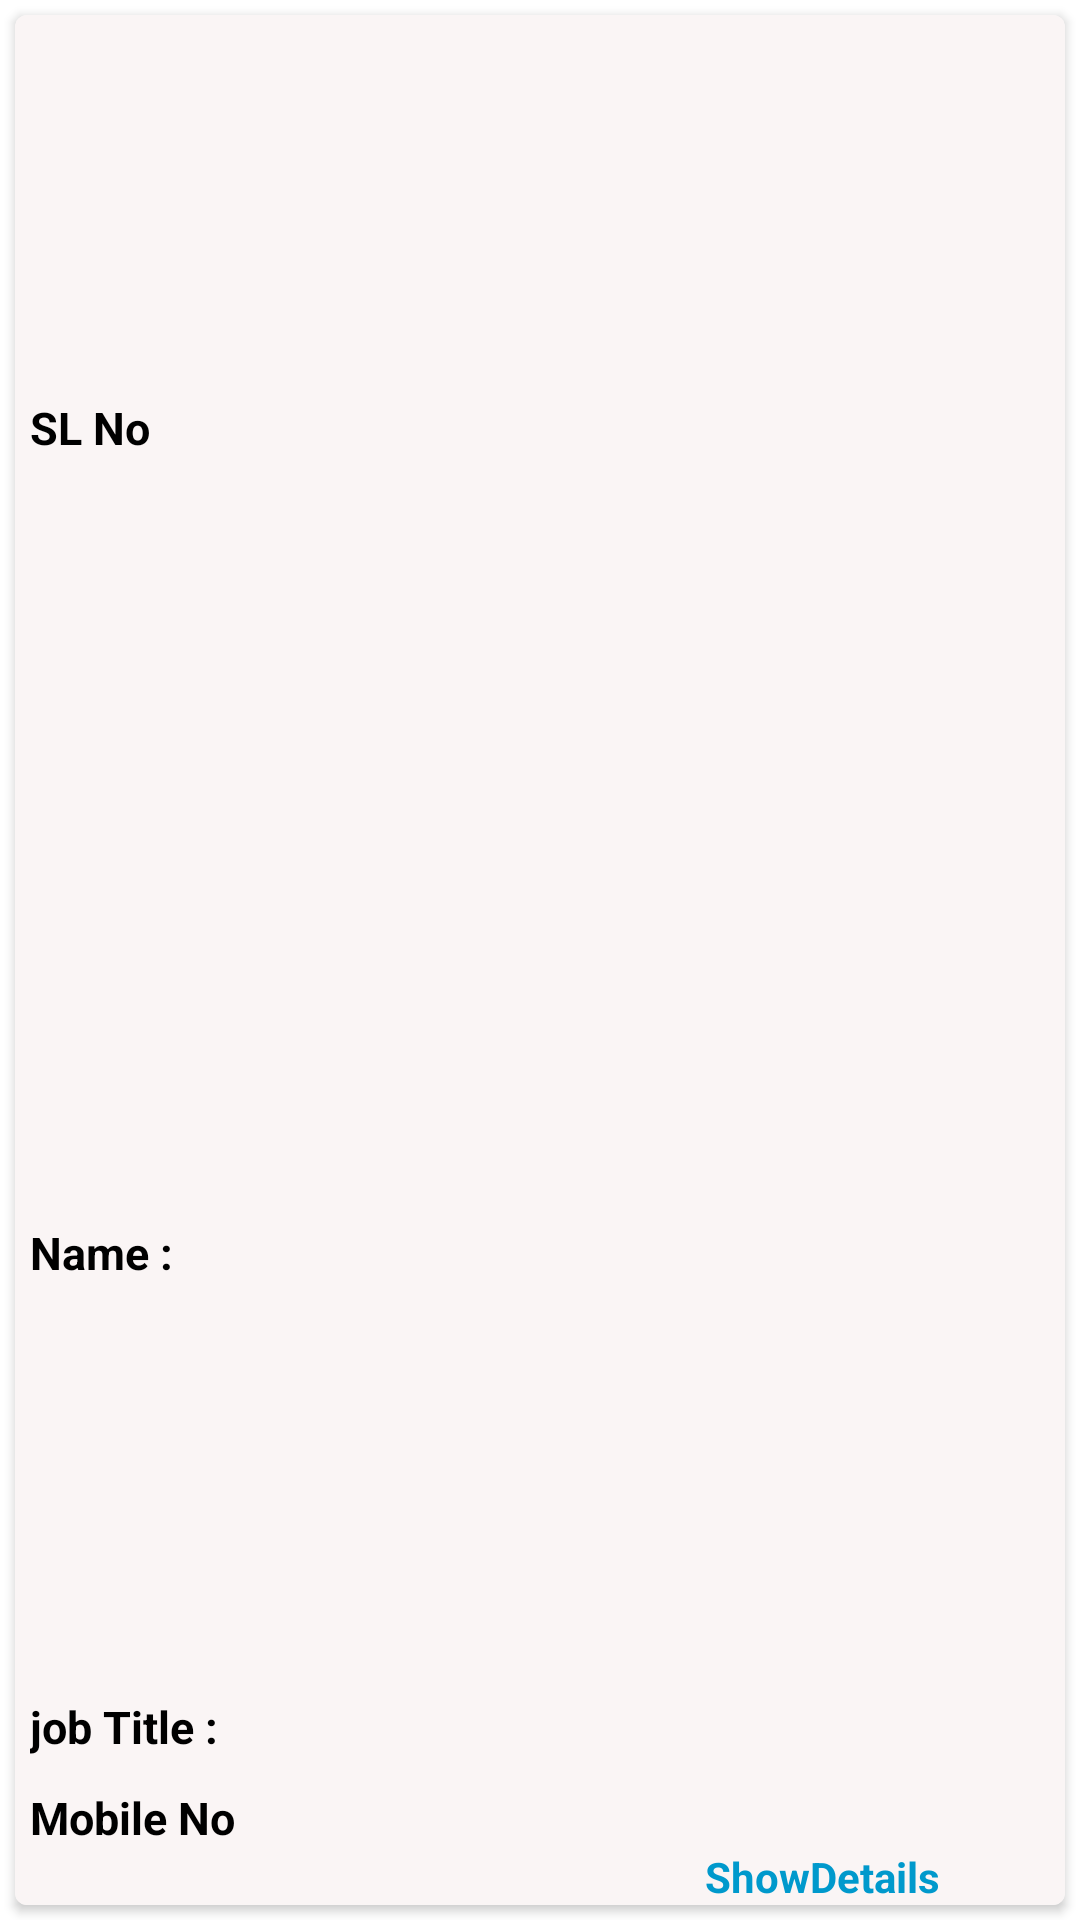

Reconstruct the res/layout file that produces this screen, plus the resources it refers to.
<!-- AndroidManifest.xml: application theme Theme.VMApplication -->
<!-- res/layout/emp_details_layout.xml -->
<?xml version="1.0" encoding="utf-8"?>
<LinearLayout xmlns:android="http://schemas.android.com/apk/res/android"
    android:layout_width="match_parent"
    android:layout_height="wrap_content"
    xmlns:card_view="http://schemas.android.com/apk/res-auto"
    android:adjustViewBounds="true"
    android:orientation="vertical">

    <androidx.cardview.widget.CardView
        android:id="@+id/empCard"
        android:layout_width="match_parent"
        android:layout_height="match_parent"
        android:layout_gravity="center"
        android:layout_margin="5dp"
        android:elevation="3dp"
        card_view:cardCornerRadius="4dp">

        <LinearLayout
            android:layout_width="match_parent"
            android:layout_height="match_parent"
            android:background="@color/colorlightred"
            android:orientation="vertical">





                <TextView
                    android:id="@+id/SNoTv"
                    android:layout_width="wrap_content"
                    android:layout_height="wrap_content"
                    android:layout_weight="1"
                    android:gravity="center_vertical"
                    android:text="SL No"
                    android:layout_marginLeft="5dp"
                    android:textColor="@android:color/black"
                    android:textSize="15sp"
                    android:textStyle="bold" />

            <TextView
                android:id="@+id/name"
                android:layout_width="wrap_content"
                android:layout_height="wrap_content"
                android:layout_marginLeft="5dp"
                android:layout_weight="1"
                android:gravity="center_vertical"
                android:text="@string/name"
                android:textColor="@android:color/black"
                android:textSize="15sp"
                android:textStyle="bold" />


            <TextView
                android:id="@+id/jobTitle"
                android:layout_width="wrap_content"
                android:layout_height="wrap_content"
                android:layout_marginLeft="5dp"
                android:layout_marginTop="10dp"
                android:gravity="center_vertical"
                android:text="@string/jobtitle"
                android:textColor="@android:color/black"
                android:textSize="15sp"
                android:textStyle="bold" />


            <TextView
                android:id="@+id/email"
                android:layout_width="wrap_content"
                android:layout_height="wrap_content"
                android:layout_marginLeft="5dp"
                android:layout_marginTop="10dp"
                android:gravity="center_vertical"
                android:text="@string/email_id"
                android:textColor="@android:color/black"
                android:textSize="15sp"
                android:textStyle="bold"
                android:visibility="gone"/>

            <TextView
                android:id="@+id/mobile_no"
                android:layout_width="wrap_content"
                android:layout_height="wrap_content"
                android:layout_marginLeft="5dp"
                android:layout_marginTop="10dp"
                android:gravity="center_vertical"
                android:text="Mobile No"
                android:textColor="@android:color/black"
                android:textSize="15sp"
                android:textStyle="bold"
                android:visibility="visible" />




            <LinearLayout
                android:layout_width="match_parent"
                android:layout_height="wrap_content"
                android:layout_marginTop="10dp"
                android:layout_marginBottom="5dp"
                android:gravity="center_vertical"
                android:orientation="horizontal"
                android:textStyle="bold"
                android:weightSum="3"
                android:visibility="gone">


                <TextView
                    android:layout_width="wrap_content"
                    android:layout_height="wrap_content"
                    android:layout_marginLeft="5dp"
                    android:layout_weight=".5"
                    android:gravity="center_vertical"
                    android:text="@string/favouritecolor"
                    android:textColor="@android:color/black"
                    android:textSize="15sp"
                    android:textStyle="bold" />

                <TextView
                    android:id="@+id/favouriteColor"
                    android:layout_width="wrap_content"
                    android:layout_height="wrap_content"
                    android:layout_marginLeft="5dp"
                    android:layout_weight="1"
                    android:gravity="center_vertical"
                    android:background="@color/colorAccent"
                    android:textSize="15sp"
                    android:textStyle="bold" />


            </LinearLayout>

            <TextView
                android:id="@+id/capture"
                android:layout_width="160dp"
                android:layout_height="wrap_content"
                android:layout_gravity="end|bottom"
                android:layout_marginEnd="1dp"
                android:clickable="true"
                android:focusable="true"
                android:gravity="center"
                android:text="@string/showdetails"
                android:textAlignment="center"
                android:textColor="@android:color/holo_blue_dark"
                android:textStyle="bold" />






        </LinearLayout>


    </androidx.cardview.widget.CardView>

</LinearLayout>
<!-- resources referenced by this layout -->
<resources>
  <color name="colorAccent">#FF5252</color>
  <color name="colorlightred">#FAF5F5</color>
  <string name="email_id">Email ID :</string>
  <string name="favouritecolor">Favourite Color :</string>
  <string name="jobtitle">job Title :</string>
  <string name="name">Name :</string>
  <string name="showdetails">ShowDetails</string>
  <style name="Theme.VMApplication" parent="Theme.MaterialComponents.DayNight.DarkActionBar">
          
          <item name="colorPrimary">@color/colorAccent</item>
          <item name="colorPrimaryVariant">@color/colorPrimary</item>
          <item name="colorOnPrimary">@color/white</item>
          
          <item name="colorSecondary">@color/teal_200</item>
          <item name="colorSecondaryVariant">@color/teal_700</item>
          <item name="colorOnSecondary">@color/black</item>
          
          <item name="android:statusBarColor" tools:targetApi="l">?attr/colorPrimaryVariant</item>
          
      </style>
  <color name="colorPrimary">#C40202</color>
  <color name="white">#FFFFFFFF</color>
  <color name="teal_200">#FF03DAC5</color>
  <color name="teal_700">#FF018786</color>
  <color name="black">#FF000000</color>
</resources>
